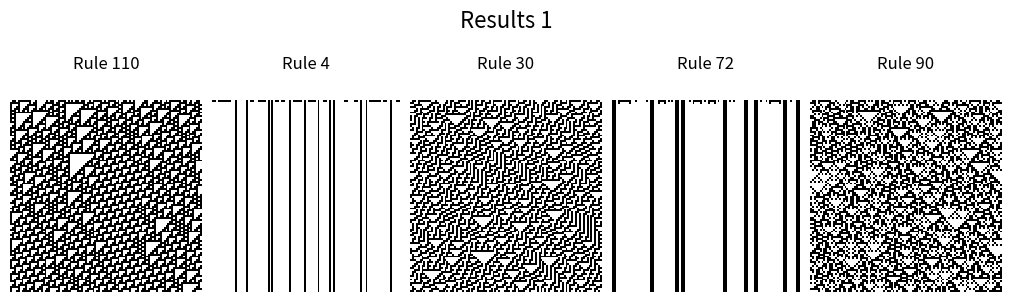
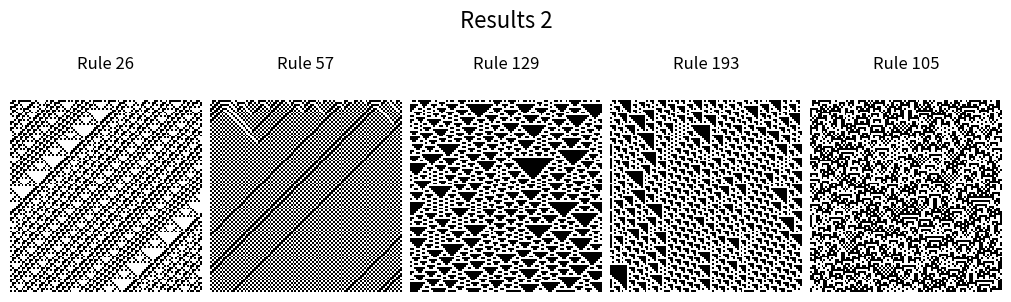

Write Python code to recreate these figures, in order.
# Main file for Elementary Cellular Automata implementations
# 
# [redacted]
# 
# Game of Life Project - Return to M O N K E
#
# Reference: https://matplotlib.org/matplotblog/posts/elementary-cellular-automata/

import numpy as np
import matplotlib.pyplot as plt

# returns the output value at the specified index
def rule_index(triplet):
    L, C, R = triplet
    index = 7 - (4*L + 2*C + R)
    return int(index)

# Fxn that takes in an intial state, steps that is initial.size/2, and a wolfram rule number 
# and returns a 2D array of the results of each step/iteration by recursion
def CA_run(initial_state, n_steps, rule_number):
    rule_string = np.binary_repr(rule_number, 8)
    rule = np.array([int(bit) for bit in rule_string])
    
    m_cells = len(initial_state)
    CA_run = np.zeros((n_steps, m_cells))
    CA_run[0, :] = initial_state
    
    for step in range(1, n_steps):
        all_triplets = np.stack(
            [
                np.roll(CA_run[step - 1, :], 1),
                CA_run[step - 1, :],
                np.roll(CA_run[step - 1, :], -1),
            ]
        )
        CA_run[step, :] = rule[np.apply_along_axis(rule_index, 0, all_triplets)]
    
    return CA_run


# color map using binary
plt.rcParams['image.cmap'] = 'binary'
"""
rng = np.random.RandomState(0)
data = CA_run(rng.randint(0, 2, 100), 50, 110)

# Pyramid pattern
initial = np.zeros(300)
initial[300//2] = 1
data = CA_run(initial, 150, 30)

# set figure size
fig, ax = plt.subplots(figsize=(10, 5))
# plot values of a 2d matrix/array as color-coded image.
ax.matshow(data)
# take off axis numbers
ax.axis(False);
# show the plotted graph
plt.show()
"""

def plot_CA_class(rule_list, class_label):
    rng = np.random.RandomState(seed=0)
    fig, axs = plt.subplots(1, len(rule_list),figsize=(10, 3.5), constrained_layout=True)
    initial = rng.randint(0, 2, 100)

    for i, ax in enumerate(axs.ravel()):
        data = CA_run(initial, 100, rule_list[i])
        ax.set_title(f'Rule {rule_list[i]}')
        ax.matshow(data)
        ax.axis(False)

    fig.suptitle(class_label, fontsize=16)

    return fig, ax
    
_ = plot_CA_class([110, 4, 30, 72, 90], 'Results 1')
plt.show()

_ = plot_CA_class([26, 57, 129, 193, 105], 'Results 2')
plt.show()
